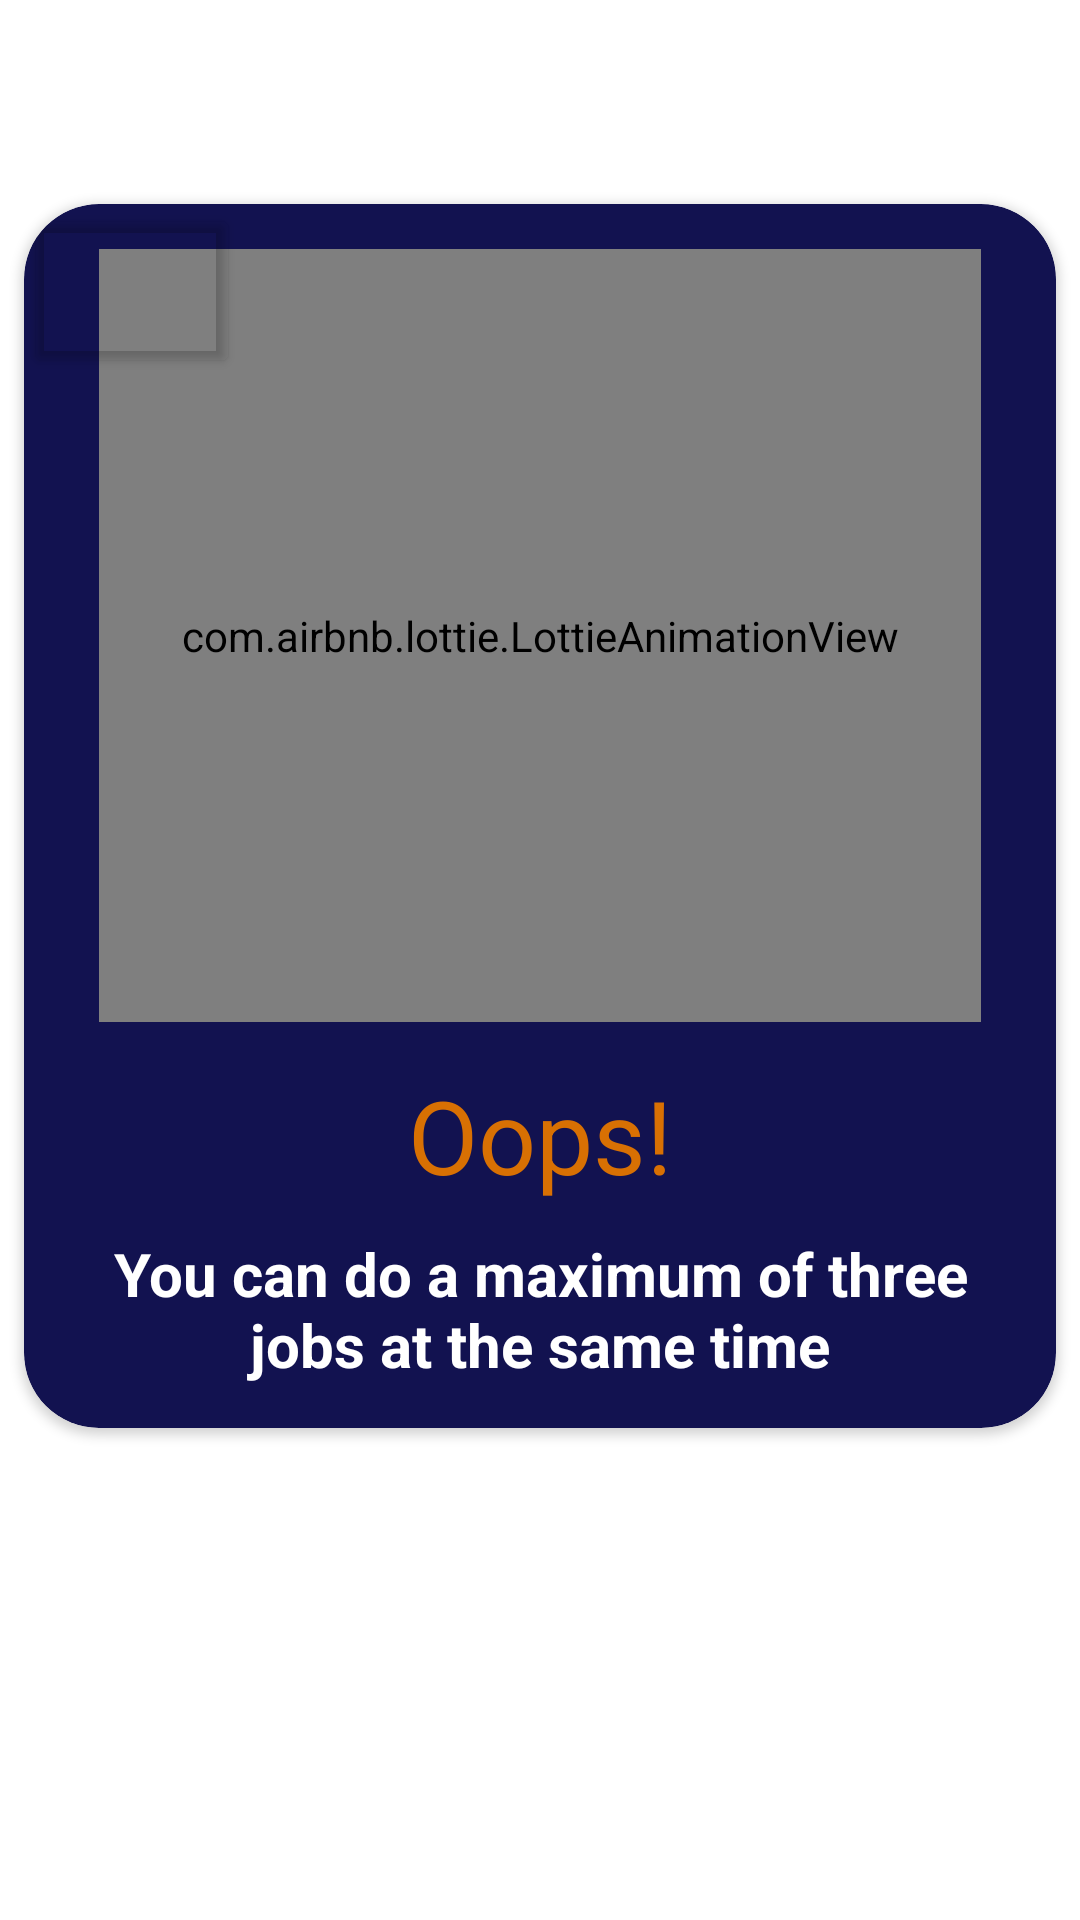

The Android layout XML behind this screen, and the referenced resources:
<!-- AndroidManifest.xml: application theme Theme.Time_tracker -->
<!-- res/layout/run_max_artel.xml -->
<?xml version="1.0" encoding="utf-8"?>
<androidx.constraintlayout.widget.ConstraintLayout xmlns:android="http://schemas.android.com/apk/res/android"
    xmlns:app="http://schemas.android.com/apk/res-auto"
    xmlns:tools="http://schemas.android.com/tools"
    android:layout_width="match_parent"
    android:layout_height="match_parent"
    android:background="@android:color/transparent">

    <androidx.cardview.widget.CardView
        android:layout_width="344dp"
        android:layout_height="408dp"
        app:cardBackgroundColor="@color/open_color"
        app:cardCornerRadius="25dp"
        app:layout_constraintBottom_toBottomOf="parent"
        app:layout_constraintEnd_toEndOf="parent"
        app:layout_constraintHorizontal_bias="0.495"
        app:layout_constraintStart_toStartOf="parent"
        app:layout_constraintTop_toTopOf="parent"
        app:layout_constraintVertical_bias="0.293">

        <androidx.constraintlayout.widget.ConstraintLayout
            android:layout_width="match_parent"
            android:layout_height="match_parent">

            <com.airbnb.lottie.LottieAnimationView
                android:id="@+id/animationView"
                android:layout_width="0dp"
                android:layout_height="0dp"
                android:layout_marginStart="25dp"
                android:layout_marginTop="15dp"
                android:layout_marginEnd="25dp"
                android:layout_marginBottom="15dp"
                app:layout_constraintBottom_toTopOf="@+id/textView3"
                app:layout_constraintEnd_toEndOf="parent"
                app:layout_constraintStart_toStartOf="parent"
                app:layout_constraintTop_toTopOf="parent"
                app:lottie_autoPlay="true"
                app:lottie_loop="true"
                app:lottie_rawRes="@raw/hard_working" />

            <TextView
                android:id="@+id/textView2"
                android:layout_width="0dp"
                android:layout_height="50dp"
                android:layout_marginStart="25dp"
                android:layout_marginEnd="25dp"
                android:layout_marginBottom="15dp"
                android:gravity="center"
                android:text="You can do a maximum of three jobs at the same time"
                android:textColor="#FFFFFF"
                android:textSize="20sp"
                android:textStyle="bold"
                app:layout_constraintBottom_toBottomOf="parent"
                app:layout_constraintEnd_toEndOf="parent"
                app:layout_constraintStart_toStartOf="parent" />

            <TextView
                android:id="@+id/textView3"
                android:layout_width="wrap_content"
                android:layout_height="wrap_content"
                android:layout_marginBottom="10dp"
                android:text="Oops!"
                android:textColor="@color/orange"
                android:textSize="34sp"
                app:layout_constraintBottom_toTopOf="@+id/textView2"
                app:layout_constraintEnd_toEndOf="parent"
                app:layout_constraintStart_toStartOf="parent" />

            <Button
                android:id="@+id/run_max_btn"
                android:layout_width="72dp"
                android:layout_height="58dp"
                android:backgroundTint="@android:color/transparent"
                android:paddingLeft="25dp"
                android:paddingTop="8dp"
                app:cornerRadius="25dp"
                app:icon="@drawable/ic_baseline_clear_24"
                app:iconGravity="start"
                app:iconPadding="10dp"
                app:iconTint="@color/white"
                app:layout_constraintStart_toStartOf="parent"
                app:layout_constraintTop_toTopOf="parent"
                tools:ignore="SpeakableTextPresentCheck" />
        </androidx.constraintlayout.widget.ConstraintLayout>
    </androidx.cardview.widget.CardView>
</androidx.constraintlayout.widget.ConstraintLayout>
<!-- resources referenced by this layout -->
<resources>
  <color name="open_color">#121250</color>
  <color name="orange">#D87003</color>
  <color name="white">#FFFFFFFF</color>
  <style name="Theme.Time_tracker" parent="Theme.MaterialComponents.DayNight.NoActionBar">
          
  
          <item name="android:windowNoTitle">true</item>
          <item name="android:windowFullscreen">true</item>
          <item name="android:windowActionBar">false</item>
  
  
          <item name="colorPrimary">@color/purple_500</item>
          <item name="colorPrimaryVariant">@color/purple_700</item>
          <item name="colorOnPrimary">@color/white</item>
          
          <item name="colorSecondary">@color/teal_200</item>
          <item name="colorSecondaryVariant">@color/teal_700</item>
          <item name="colorOnSecondary">@color/black</item>
          
          <item name="android:statusBarColor" tools:targetApi="l">?attr/colorPrimaryVariant</item>
          
      </style>
  <color name="purple_500">#FF6200EE</color>
  <color name="purple_700">#FF3700B3</color>
  <color name="teal_200">#FF03DAC5</color>
  <color name="teal_700">#FF018786</color>
  <color name="black">#FF000000</color>
</resources>
